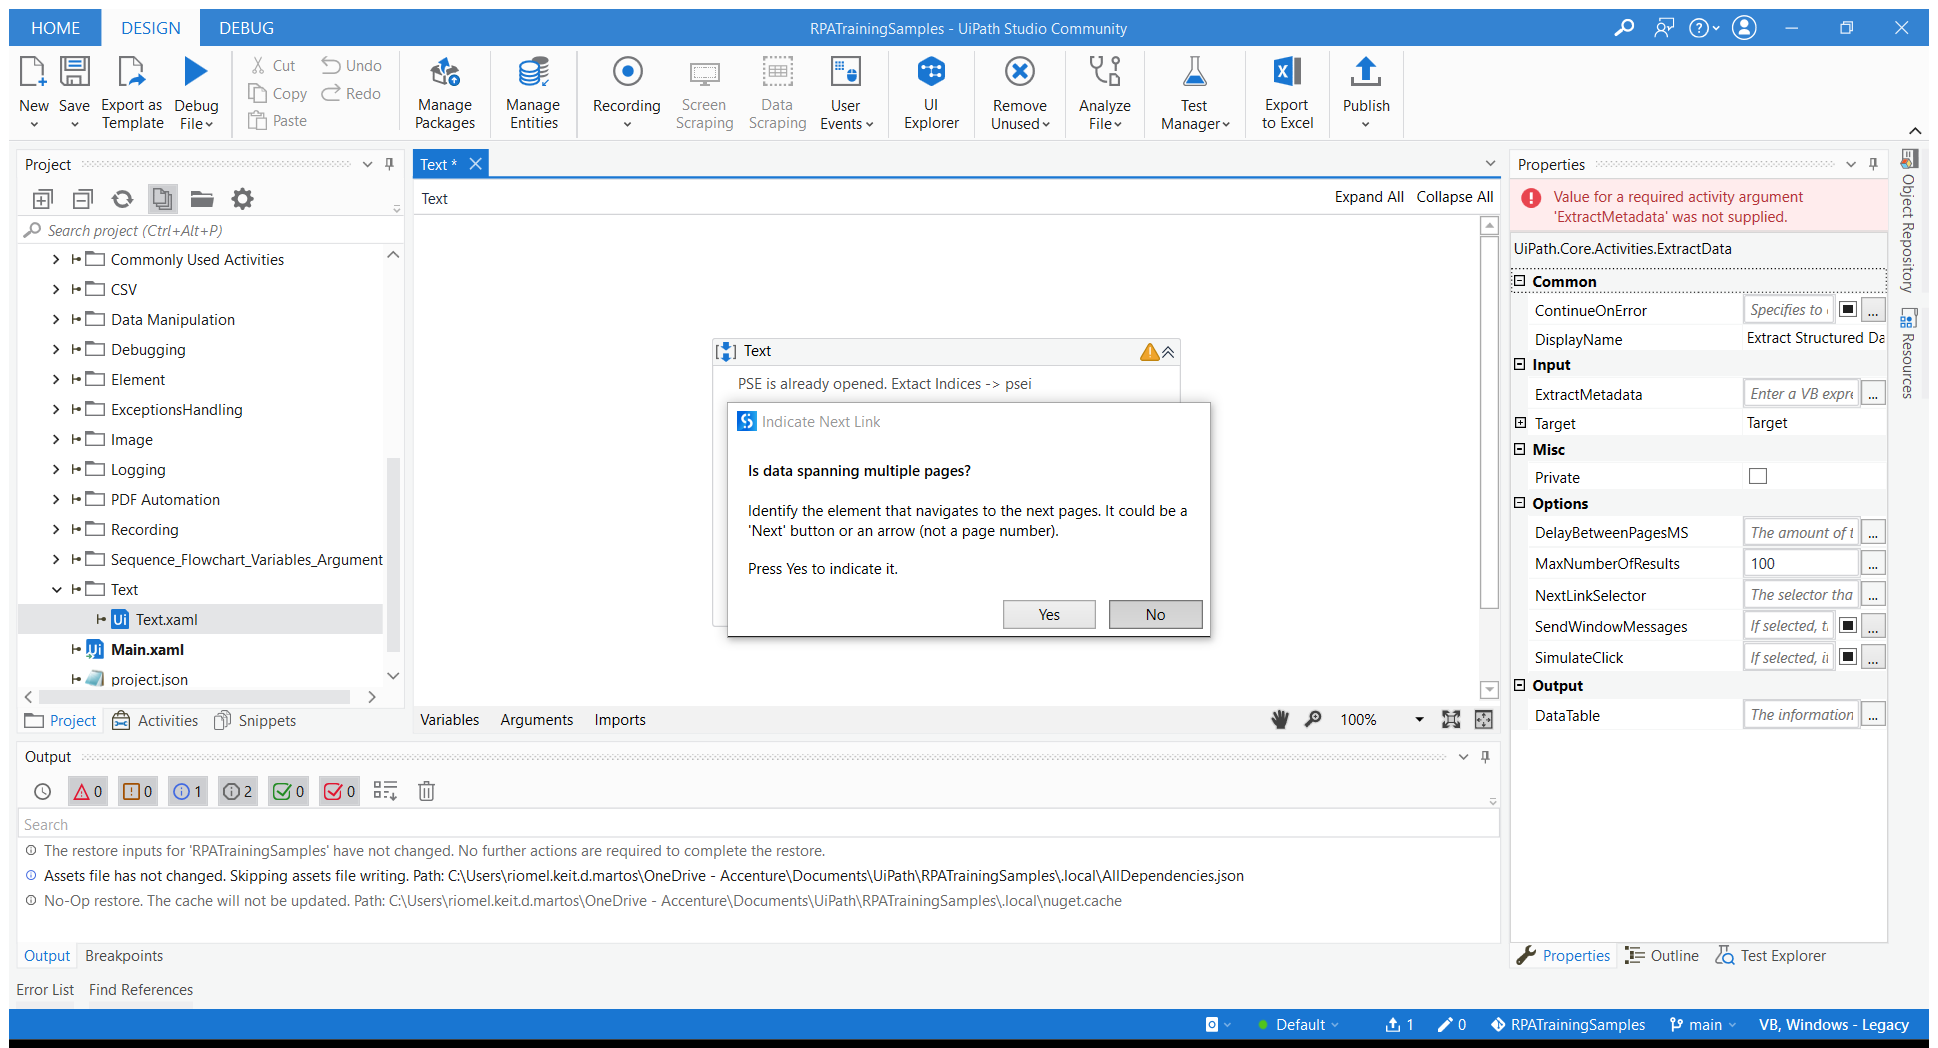
Workflow: Text

Step 1: Attach Browser PSE Site in window 'Indices - The Philippine Stock Exchange, Inc. - PSE' (chrome.exe)

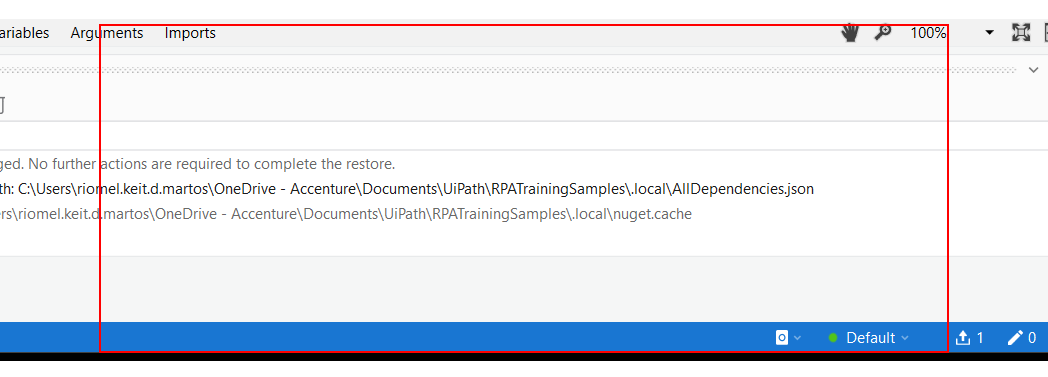
Step 2: get-text from the table

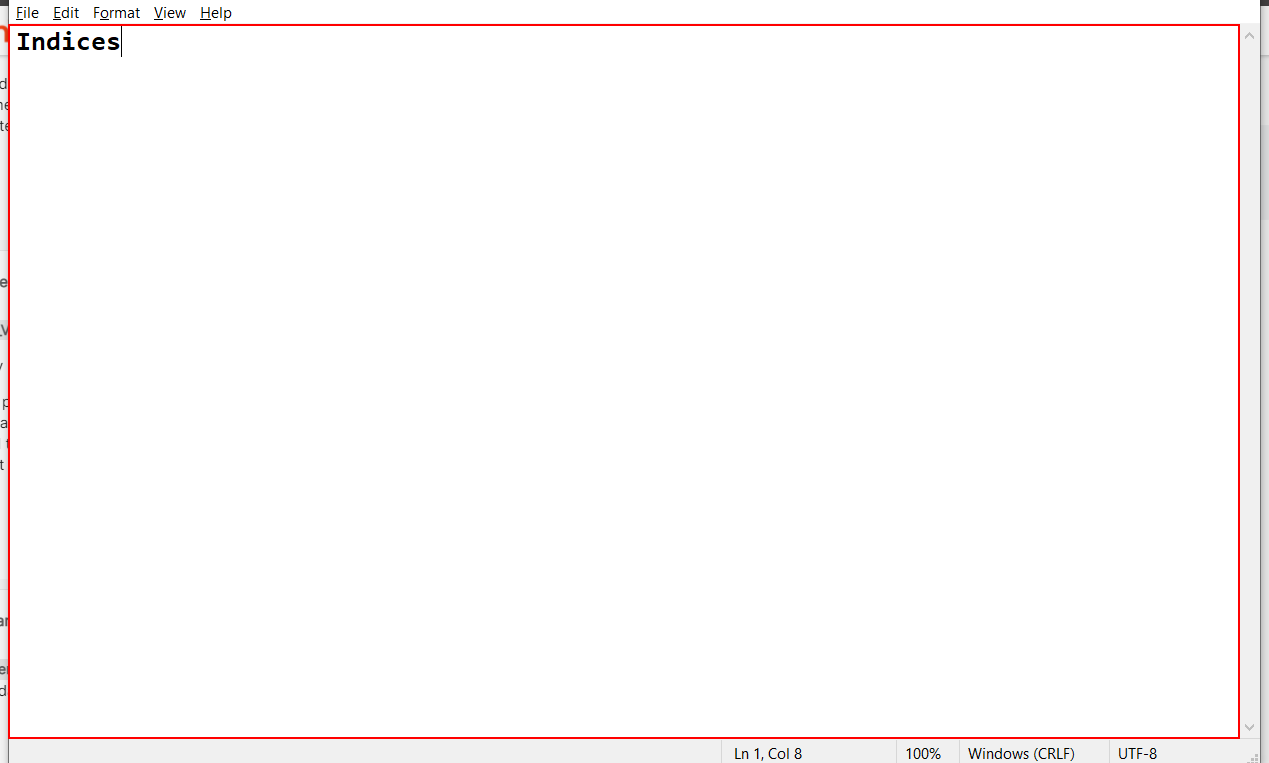
Step 3: find the editable text 'Text Editor' in window '*Untitled - Notepad' (notepad.exe)

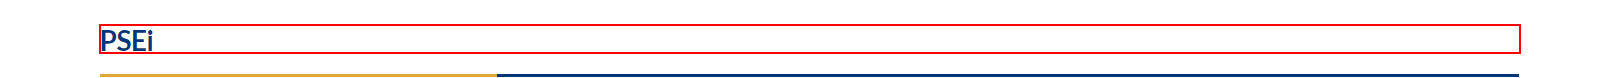
Step 4: get-text from the heading in window 'Indices - The Philippine Stock Exchange, Inc. - PSE' (chrome.exe)